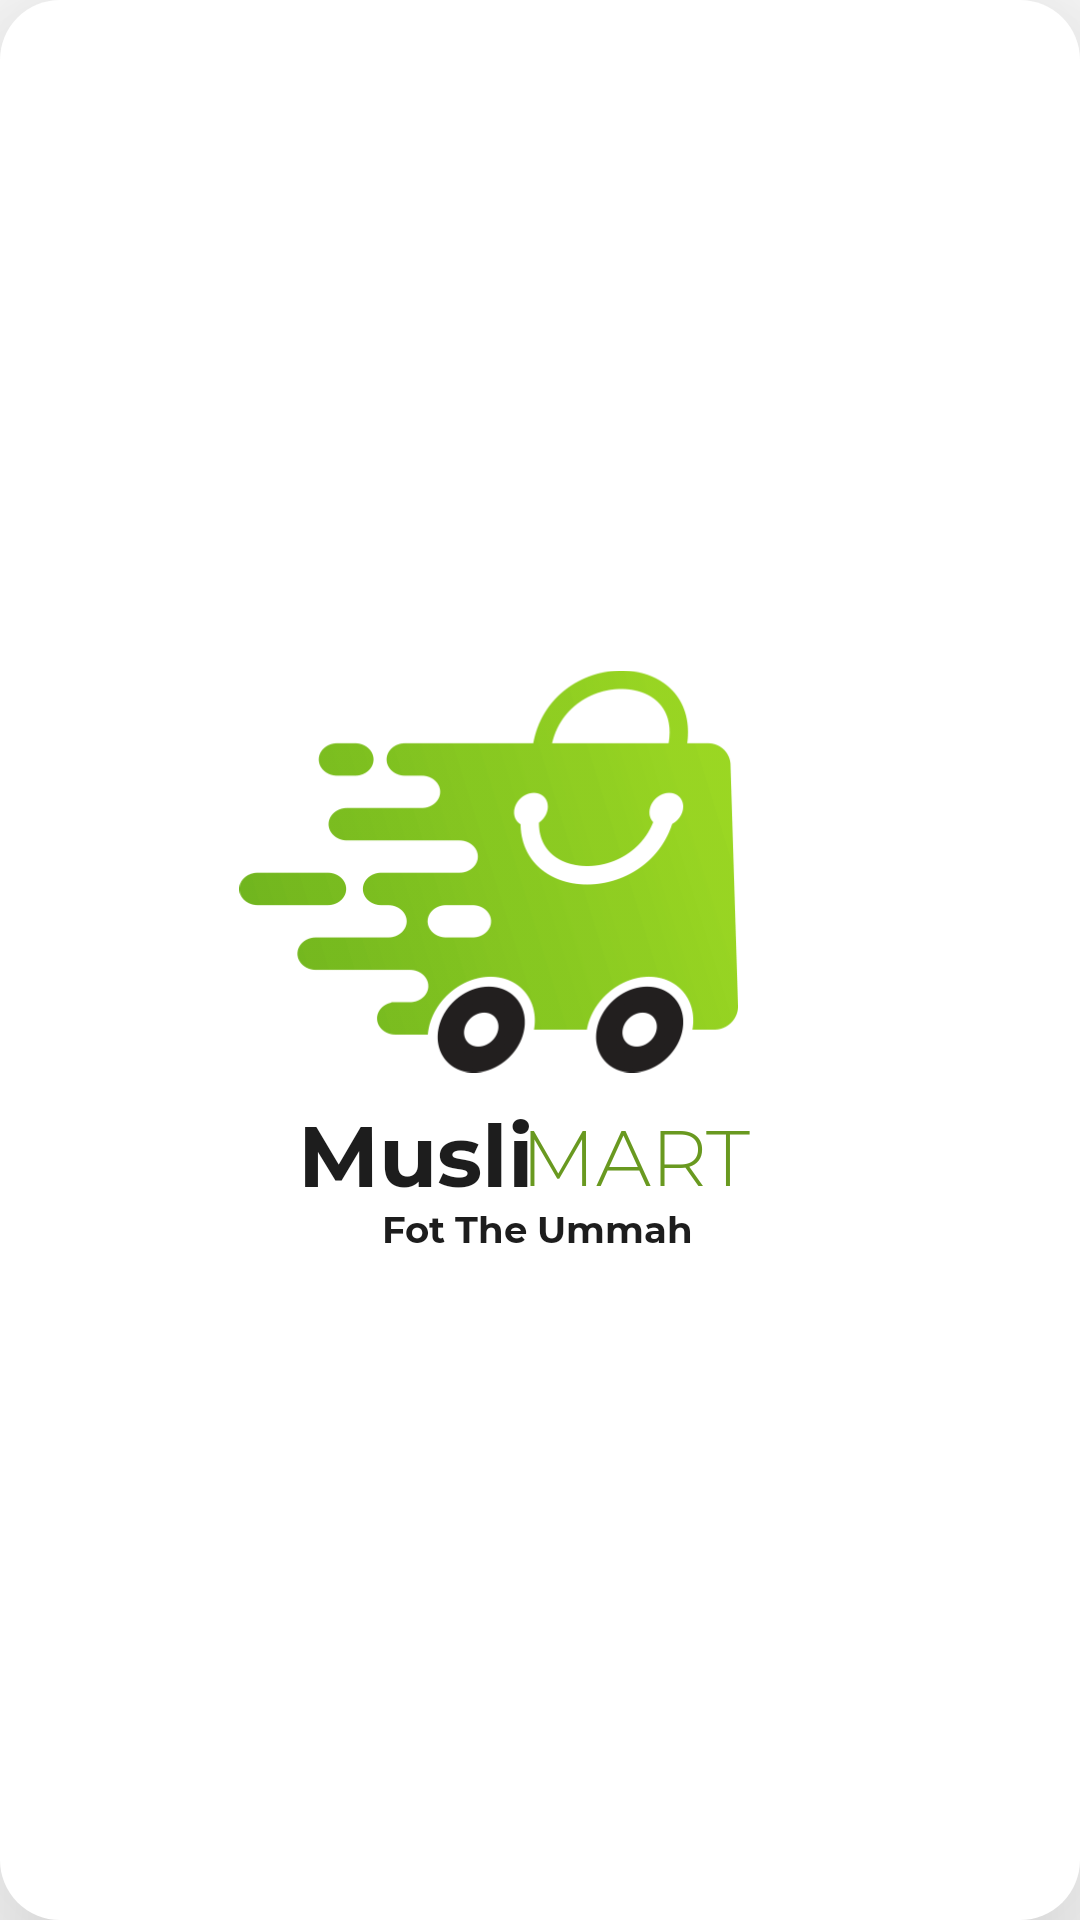

Write the Android layout XML for this screen, with the resource values it uses.
<!-- AndroidManifest.xml: application theme Theme.Muslimart2 -->
<!-- res/layout/activity_welcome.xml -->
<?xml version="1.0" encoding="utf-8"?>
<RelativeLayout xmlns:android="http://schemas.android.com/apk/res/android"
    xmlns:app="http://schemas.android.com/apk/res-auto"
    xmlns:tools="http://schemas.android.com/tools"
    android:layout_width="match_parent"
    android:layout_height="match_parent"
    tools:context=".welcome"
    android:background="@color/white">
    <RelativeLayout
        android:layout_width="match_parent"
        android:layout_height="match_parent"
        android:background="@drawable/card"
        android:elevation="40dp">
        <ImageView
            android:id="@+id/logo"
            android:layout_centerInParent="true"
            android:background="@color/white"
            android:layout_width="wrap_content"
            android:layout_height="wrap_content"
            android:src="@mipmap/muslimartlogo"></ImageView>
    </RelativeLayout>




</RelativeLayout>
<!-- resources referenced by this layout -->
<resources>
  <color name="white">#FFFFFFFF</color>
  <!-- drawable card (drawable) -->
  <?xml version="1.0" encoding="utf-8"?>
  <shape xmlns:android="http://schemas.android.com/apk/res/android">
      <corners android:radius="20dp"></corners>
      <solid android:color="@color/white"></solid>
  
  
  </shape>
  <!-- mipmap muslimartlogo: png bitmap (mipmap-xhdpi, 80539 bytes) -->
  <style name="Theme.Muslimart2" parent="Theme.MaterialComponents.DayNight.NoActionBar">
          
          <item name="colorPrimary">@color/spotifygreen</item>
          <item name="colorPrimaryVariant">@color/spotifygreen</item>
          <item name="colorOnPrimary">@color/white</item>
          
          <item name="colorSecondary">@color/teal_200</item>
          <item name="colorSecondaryVariant">@color/teal_700</item>
          <item name="colorOnSecondary">@color/black</item>
          
          <item name="android:statusBarColor" tools:targetApi="l">?attr/colorPrimaryVariant</item>
          
      </style>
  <color name="spotifygreen">#1db954</color>
  <color name="teal_200">#FF03DAC5</color>
  <color name="teal_700">#FF018786</color>
  <color name="black">#FF000000</color>
</resources>
